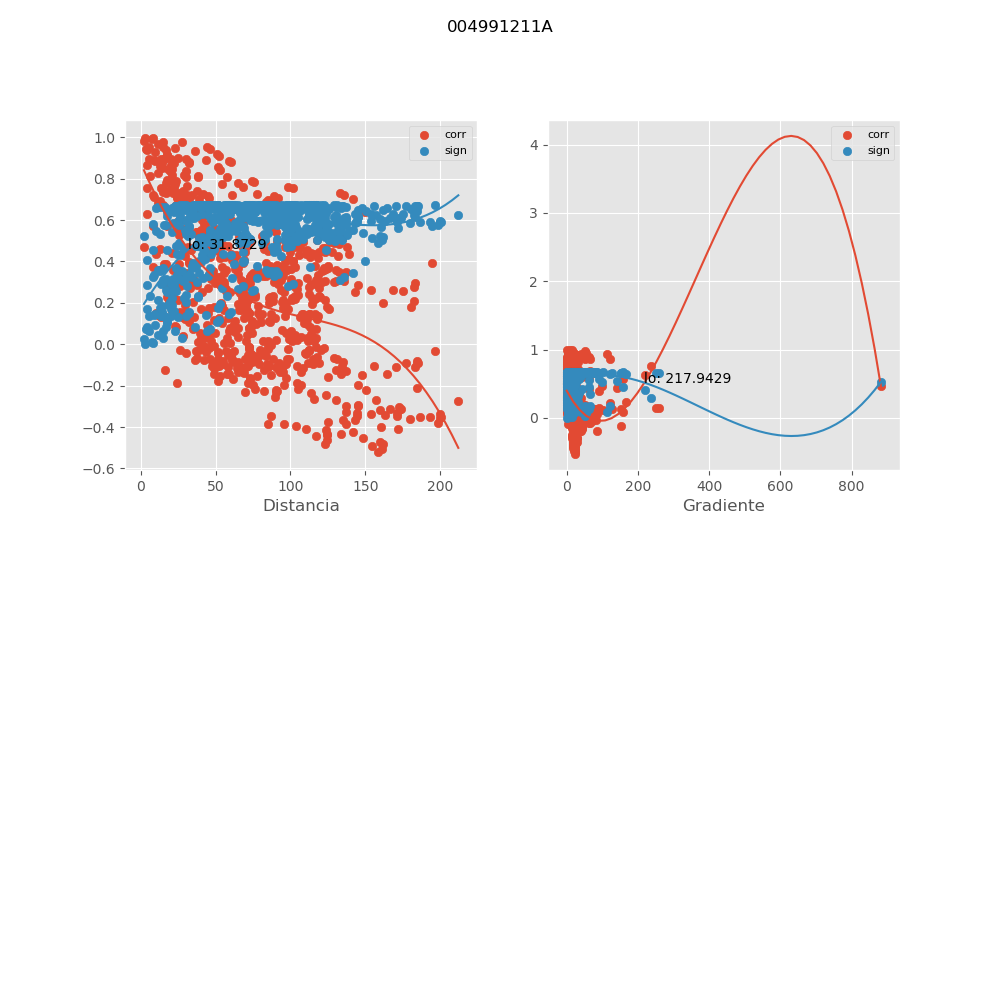

The data file committed next to this chart (first rows):
, mx_co, mx_di, mx_gr, mx_si
0, 0.8934, 15.59, 58.71, 0.1361
1, 0.2274, 17.72, 166.4, 0.6396
2, 0.9766, 27.64, 2.997, 0.03123
3, 0.3024, 55.89, 35.01, 0.6128
4, 0.2362, 76.13, 26.82, 0.6368
5, -0.03032, 62.57, 73.04, 0.6739
6, -0.0229, 72.31, 57.75, 0.6741
7, -0.007933, 85.01, 40.66, 0.6744
8, -0.02093, 85.22, 51.28, 0.6742
9, 0.01922, 90.32, 38.27, 0.6742
10, -0.07171, 97.98, 48.6, 0.671
11, -0.04535, 110.4, 24.61, 0.6731
12, 0.01809, 100.9, 40.47, 0.6743
13, 0.01509, 111.8, 44.24, 0.6743
14, -0.09619, 114.8, 32.02, 0.6682
15, -0.1236, 130.6, 30.14, 0.6642
16, -0.06414, 129.2, 35.38, 0.6717
17, -0.1453, 133.6, 33.29, 0.6602
18, -0.1063, 134.5, 25.7, 0.6669
19, -0.072, 131.3, 34.83, 0.671
20, -0.2209, 150.2, 26.19, 0.6416
21, -0.1291, 137.2, 36.11, 0.6632
22, -0.3977, 160.8, 23.38, 0.5678
23, -0.3396, 163.1, 23.77, 0.5967
24, -0.3325, 171.5, 24.14, 0.5999
25, -0.3619, 179.8, 21.7, 0.5861
26, -0.353, 193.1, 22.74, 0.5904
27, -0.3507, 200.8, 21.26, 0.5915
28, -0.3543, 200.2, 22.69, 0.5898
29, -0.2723, 212.2, 21.26, 0.6245
30, -0.3802, 198.4, 24.18, 0.577
31, 0.5521, 40.54, 22.5, 0.4689
32, -0.02695, 79.77, 53.31, 0.674
33, -0.02142, 98.7, 43.18, 0.6742
34, -0.02652, 120.1, 38.74, 0.674
35, -0.3527, 186.3, 22.02, 0.5906
36, -0.3385, 199.9, 23.44, 0.5972
37, 0.4702, 2.305, 882.4, 0.5254
38, 0.861, 12.8, 65.07, 0.1745
39, 0.03008, 40.31, 25.83, 0.6739
40, -0.05795, 60.57, 18.6, 0.6722
41, 0.01665, 47.06, 77.67, 0.6743
42, 0.03151, 57.6, 56.6, 0.6738
43, -0.07009, 69.53, 36.55, 0.6712
44, 0.04366, 71.14, 48.55, 0.6732
45, -0.06389, 74.88, 33.94, 0.6717
46, -0.03756, 82.47, 46.65, 0.6735
47, -0.1315, 94.86, 19, 0.6628
48, -0.003758, 87.29, 36.3, 0.6745
49, 0.02672, 98.78, 40.79, 0.674
50, -0.0727, 99.23, 27.82, 0.6709
51, -0.07111, 115.1, 26.24, 0.6711
52, 0.03217, 115.4, 31.69, 0.6738
53, -0.06257, 118.1, 29.92, 0.6718
54, -0.0907, 119, 21.35, 0.6689
55, 0.02901, 117.3, 31.17, 0.6739
56, -0.08673, 134.9, 22.38, 0.6694
57, -0.01743, 122.4, 32.97, 0.6743
58, -0.1951, 145.3, 19.58, 0.6488
59, -0.1464, 147.6, 20.07, 0.66
... 643 more rows
